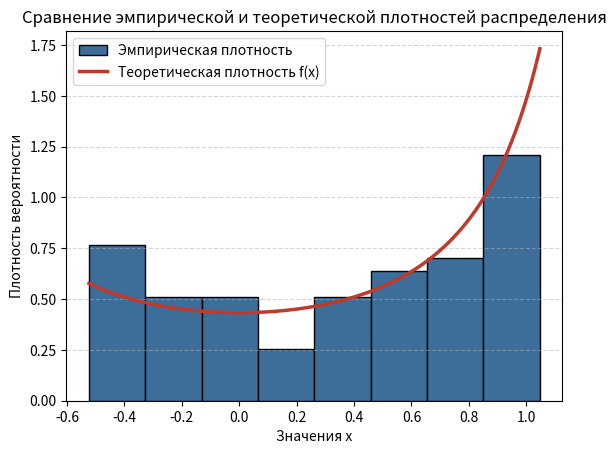

Python code for this plot:
import random
import math
import matplotlib.pyplot as plt

random.seed(11)  # фиксирует выборку: числа совпадают с отчётом (строку можно убрать)

N = 80
q = 12

a = -math.pi / 6  # левая граница интервала
b = math.pi / 3   # правая граница интервала


# Плотность распределения по варианту 19:
# корень из трёх делить на четыре, делить на квадрат косинуса.
def plotnost(t):
    return math.sqrt(3) / (4 * math.cos(t) * math.cos(t))


# Моделируем выборку методом обратной функции.
# Интеграл от плотности даёт функцию распределения F(x) = (корень из трёх / 4) * tg x + 1/4.
# Приравняв её к случайному числу r и выразив x, получаем арктангенс от (4r - 1) / корень из трёх.
x = []
for i in range(N):
    r = random.random()
    x.append(math.atan((4 * r - 1) / math.sqrt(3)))

print(f"Первые {q} смоделированных значений:")
for i in range(q):
    print(f"{i + 1}: {x[i]:.4f}")

# Точные характеристики — интегралы по интервалу: среднее от значения на плотность,
# дисперсия от квадрата значения на плотность минус квадрат среднего.
# Берём их численно, методом трапеций.
shagov = 100000
shag = (b - a) / shagov

M = 0.0
for i in range(shagov):
    t1 = a + i * shag
    t2 = t1 + shag
    M += (t1 * plotnost(t1) + t2 * plotnost(t2)) / 2 * shag

M_kvadrata = 0.0
for i in range(shagov):
    t1 = a + i * shag
    t2 = t1 + shag
    M_kvadrata += (t1 * t1 * plotnost(t1) + t2 * t2 * plotnost(t2)) / 2 * shag

D = M_kvadrata - M * M

# Те же характеристики по выборке: среднее считаем полностью и только потом
# подставляем в формулу дисперсии.
summa = 0.0
for i in range(N):
    summa = summa + x[i]
m = summa / N

summa_kvadratov = 0.0
for i in range(N):
    summa_kvadratov += x[i] * x[i]
g = summa_kvadratov / (N - 1) - N / (N - 1) * m * m

print("-" * 46)
print(f"Точное математическое ожидание (M): {M:.4f}")
print(f"Оценка математического ожидания (m): {m:.4f}")
print(f"Разница (ошибка): {abs(m - M):.4f}")
print("-" * 46)
print(f"Точная дисперсия (D): {D:.4f}")
print(f"Оценка дисперсии (g): {g:.4f}")
print(f"Разница (ошибка): {abs(g - D):.4f}")

# График: гистограмма выборки и теоретическая плотность.
setka = []
znacheniya_plotnosti = []
for i in range(401):
    t = a + (b - a) * i / 400
    setka.append(t)
    znacheniya_plotnosti.append(plotnost(t))

plt.hist(x, bins=8, range=(a, b), density=True,
         color="#3d6e99", edgecolor="black", label="Эмпирическая плотность")
plt.plot(setka, znacheniya_plotnosti, color="#c0392b", linewidth=2.5,
         label="Теоретическая плотность f(x)")
plt.xlabel("Значения x")
plt.ylabel("Плотность вероятности")
plt.title("Сравнение эмпирической и теоретической плотностей распределения")
plt.legend()
plt.grid(axis="y", linestyle="--", alpha=0.5)
plt.show()
